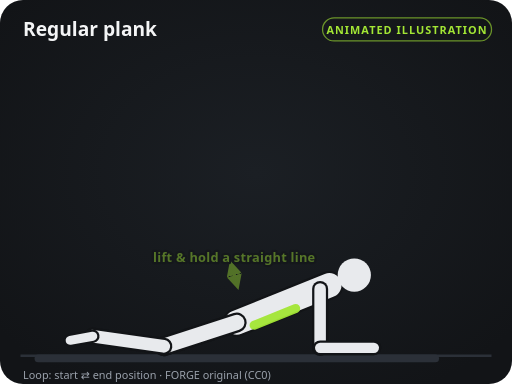
t = 0.00 s
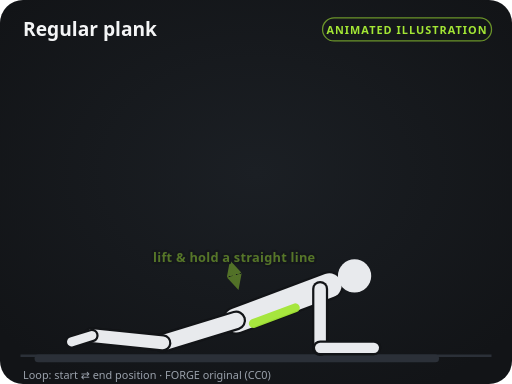
t = 0.40 s
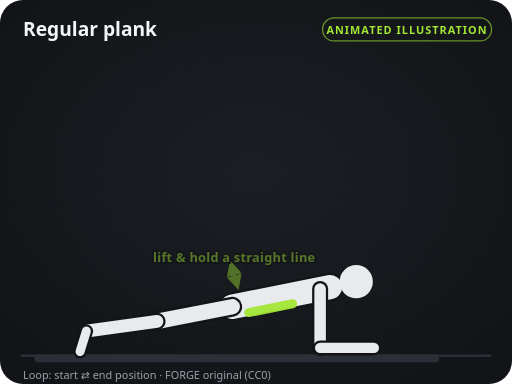
t = 1.20 s
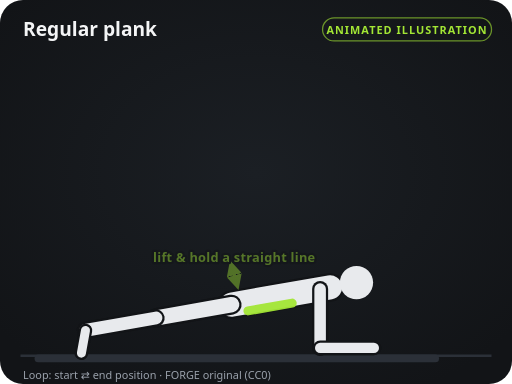
t = 1.60 s
t = 2.00 s: frame unchanged from t = 1.20 s, image omitted
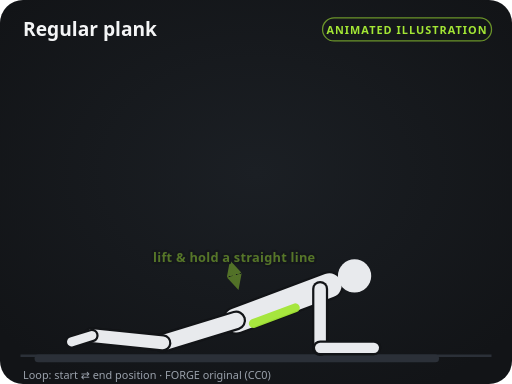
t = 2.80 s

The animated SVG that drew these frames (rendered in a browser with its animation timeline set to each time). Animation: 78 SMIL elements (animate=78); one cycle of 3.20 s, repeats indefinitely.

<svg xmlns="http://www.w3.org/2000/svg" viewBox="0 0 400 300" width="400" height="300" role="img" aria-labelledby="t d">
<title id="t">Regular plank — instructional illustration</title>
<desc id="d">Original FORGE diagram (CC0). Loops between the start and end positions.</desc>
<defs>
<marker id="ah" viewBox="0 0 10 10" refX="6" refY="5" markerWidth="5" markerHeight="5" orient="auto-start-reverse"><path d="M0,0 L10,5 L0,10 z" fill="#a3e635"/></marker>
<marker id="ahs" viewBox="0 0 10 10" refX="6" refY="5" markerWidth="5" markerHeight="5" orient="auto-start-reverse"><path d="M0,0 L10,5 L0,10 z" fill="#a3e635"/></marker>
<radialGradient id="glow" cx="50%" cy="45%" r="65%"><stop offset="0" stop-color="#1b1f24"/><stop offset="1" stop-color="#121417"/></radialGradient>
</defs>
<rect width="400" height="300" rx="18" fill="url(#glow)"/>
<line x1="16" y1="278" x2="384" y2="278" stroke="#2b3038" stroke-width="2"/>
<text x="18" y="28" fill="#f4f5f6" font-size="15" font-weight="700" font-family="system-ui, -apple-system, Segoe UI, Roboto, sans-serif">Regular plank</text>
<rect x="252" y="14" width="132" height="18" rx="9" fill="none" stroke="#a3e635" stroke-opacity="0.6"/>
<text x="318" y="26.5" fill="#a3e635" font-size="8.5" font-weight="700" text-anchor="middle" letter-spacing="0.8" font-family="system-ui, -apple-system, Segoe UI, Roboto, sans-serif">ANIMATED ILLUSTRATION</text>
<line x1="30" y1="280" x2="340" y2="280" stroke="#2b3038" stroke-width="6" stroke-linecap="round"></line><line x1="185" y1="252" x2="127.9" y2="270.5" stroke="#121417" stroke-width="15.5" stroke-linecap="round"><animate attributeName="x1" values="185;181;185" keyTimes="0;0.5;1" calcMode="spline" keySplines="0.45 0 0.55 1;0.45 0 0.55 1" dur="3.2s" repeatCount="indefinite"/><animate attributeName="y1" values="252;238;252" keyTimes="0;0.5;1" calcMode="spline" keySplines="0.45 0 0.55 1;0.45 0 0.55 1" dur="3.2s" repeatCount="indefinite"/><animate attributeName="x2" values="127.9;121.9;127.9" keyTimes="0;0.5;1" calcMode="spline" keySplines="0.45 0 0.55 1;0.45 0 0.55 1" dur="3.2s" repeatCount="indefinite"/><animate attributeName="y2" values="270.5;248.4;270.5" keyTimes="0;0.5;1" calcMode="spline" keySplines="0.45 0 0.55 1;0.45 0 0.55 1" dur="3.2s" repeatCount="indefinite"/></line><line x1="185" y1="252" x2="127.9" y2="270.5" stroke="#8f97a3" stroke-width="12" stroke-linecap="round"><animate attributeName="x1" values="185;181;185" keyTimes="0;0.5;1" calcMode="spline" keySplines="0.45 0 0.55 1;0.45 0 0.55 1" dur="3.2s" repeatCount="indefinite"/><animate attributeName="y1" values="252;238;252" keyTimes="0;0.5;1" calcMode="spline" keySplines="0.45 0 0.55 1;0.45 0 0.55 1" dur="3.2s" repeatCount="indefinite"/><animate attributeName="x2" values="127.9;121.9;127.9" keyTimes="0;0.5;1" calcMode="spline" keySplines="0.45 0 0.55 1;0.45 0 0.55 1" dur="3.2s" repeatCount="indefinite"/><animate attributeName="y2" values="270.5;248.4;270.5" keyTimes="0;0.5;1" calcMode="spline" keySplines="0.45 0 0.55 1;0.45 0 0.55 1" dur="3.2s" repeatCount="indefinite"/></line><line x1="127.9" y1="270.5" x2="72.5" y2="262.7" stroke="#121417" stroke-width="13.5" stroke-linecap="round"><animate attributeName="x1" values="127.9;121.9;127.9" keyTimes="0;0.5;1" calcMode="spline" keySplines="0.45 0 0.55 1;0.45 0 0.55 1" dur="3.2s" repeatCount="indefinite"/><animate attributeName="y1" values="270.5;248.4;270.5" keyTimes="0;0.5;1" calcMode="spline" keySplines="0.45 0 0.55 1;0.45 0 0.55 1" dur="3.2s" repeatCount="indefinite"/><animate attributeName="x2" values="72.5;66.8;72.5" keyTimes="0;0.5;1" calcMode="spline" keySplines="0.45 0 0.55 1;0.45 0 0.55 1" dur="3.2s" repeatCount="indefinite"/><animate attributeName="y2" values="262.7;258.1;262.7" keyTimes="0;0.5;1" calcMode="spline" keySplines="0.45 0 0.55 1;0.45 0 0.55 1" dur="3.2s" repeatCount="indefinite"/></line><line x1="127.9" y1="270.5" x2="72.5" y2="262.7" stroke="#8f97a3" stroke-width="10" stroke-linecap="round"><animate attributeName="x1" values="127.9;121.9;127.9" keyTimes="0;0.5;1" calcMode="spline" keySplines="0.45 0 0.55 1;0.45 0 0.55 1" dur="3.2s" repeatCount="indefinite"/><animate attributeName="y1" values="270.5;248.4;270.5" keyTimes="0;0.5;1" calcMode="spline" keySplines="0.45 0 0.55 1;0.45 0 0.55 1" dur="3.2s" repeatCount="indefinite"/><animate attributeName="x2" values="72.5;66.8;72.5" keyTimes="0;0.5;1" calcMode="spline" keySplines="0.45 0 0.55 1;0.45 0 0.55 1" dur="3.2s" repeatCount="indefinite"/><animate attributeName="y2" values="262.7;258.1;262.7" keyTimes="0;0.5;1" calcMode="spline" keySplines="0.45 0 0.55 1;0.45 0 0.55 1" dur="3.2s" repeatCount="indefinite"/></line><line x1="72.5" y1="262.7" x2="54.8" y2="265.9" stroke="#121417" stroke-width="10.5" stroke-linecap="round"><animate attributeName="x1" values="72.5;66.8;72.5" keyTimes="0;0.5;1" calcMode="spline" keySplines="0.45 0 0.55 1;0.45 0 0.55 1" dur="3.2s" repeatCount="indefinite"/><animate attributeName="y1" values="262.7;258.1;262.7" keyTimes="0;0.5;1" calcMode="spline" keySplines="0.45 0 0.55 1;0.45 0 0.55 1" dur="3.2s" repeatCount="indefinite"/><animate attributeName="x2" values="54.8;63.6;54.8" keyTimes="0;0.5;1" calcMode="spline" keySplines="0.45 0 0.55 1;0.45 0 0.55 1" dur="3.2s" repeatCount="indefinite"/><animate attributeName="y2" values="265.9;275.9;265.9" keyTimes="0;0.5;1" calcMode="spline" keySplines="0.45 0 0.55 1;0.45 0 0.55 1" dur="3.2s" repeatCount="indefinite"/></line><line x1="72.5" y1="262.7" x2="54.8" y2="265.9" stroke="#8f97a3" stroke-width="7" stroke-linecap="round"><animate attributeName="x1" values="72.5;66.8;72.5" keyTimes="0;0.5;1" calcMode="spline" keySplines="0.45 0 0.55 1;0.45 0 0.55 1" dur="3.2s" repeatCount="indefinite"/><animate attributeName="y1" values="262.7;258.1;262.7" keyTimes="0;0.5;1" calcMode="spline" keySplines="0.45 0 0.55 1;0.45 0 0.55 1" dur="3.2s" repeatCount="indefinite"/><animate attributeName="x2" values="54.8;63.6;54.8" keyTimes="0;0.5;1" calcMode="spline" keySplines="0.45 0 0.55 1;0.45 0 0.55 1" dur="3.2s" repeatCount="indefinite"/><animate attributeName="y2" values="265.9;275.9;265.9" keyTimes="0;0.5;1" calcMode="spline" keySplines="0.45 0 0.55 1;0.45 0 0.55 1" dur="3.2s" repeatCount="indefinite"/></line><line x1="250.1" y1="225.7" x2="250.1" y2="271.7" stroke="#121417" stroke-width="12.5" stroke-linecap="round"><animate attributeName="y1" values="225.7;225.8;225.7" keyTimes="0;0.5;1" calcMode="spline" keySplines="0.45 0 0.55 1;0.45 0 0.55 1" dur="3.2s" repeatCount="indefinite"/><animate attributeName="y2" values="271.7;271.8;271.7" keyTimes="0;0.5;1" calcMode="spline" keySplines="0.45 0 0.55 1;0.45 0 0.55 1" dur="3.2s" repeatCount="indefinite"/></line><line x1="250.1" y1="225.7" x2="250.1" y2="271.7" stroke="#8f97a3" stroke-width="9" stroke-linecap="round"><animate attributeName="y1" values="225.7;225.8;225.7" keyTimes="0;0.5;1" calcMode="spline" keySplines="0.45 0 0.55 1;0.45 0 0.55 1" dur="3.2s" repeatCount="indefinite"/><animate attributeName="y2" values="271.7;271.8;271.7" keyTimes="0;0.5;1" calcMode="spline" keySplines="0.45 0 0.55 1;0.45 0 0.55 1" dur="3.2s" repeatCount="indefinite"/></line><line x1="250.1" y1="271.7" x2="292.1" y2="271.7" stroke="#121417" stroke-width="11.5" stroke-linecap="round"><animate attributeName="y1" values="271.7;271.8;271.7" keyTimes="0;0.5;1" calcMode="spline" keySplines="0.45 0 0.55 1;0.45 0 0.55 1" dur="3.2s" repeatCount="indefinite"/><animate attributeName="y2" values="271.7;271.8;271.7" keyTimes="0;0.5;1" calcMode="spline" keySplines="0.45 0 0.55 1;0.45 0 0.55 1" dur="3.2s" repeatCount="indefinite"/></line><line x1="250.1" y1="271.7" x2="292.1" y2="271.7" stroke="#8f97a3" stroke-width="8" stroke-linecap="round"><animate attributeName="y1" values="271.7;271.8;271.7" keyTimes="0;0.5;1" calcMode="spline" keySplines="0.45 0 0.55 1;0.45 0 0.55 1" dur="3.2s" repeatCount="indefinite"/><animate attributeName="y2" values="271.7;271.8;271.7" keyTimes="0;0.5;1" calcMode="spline" keySplines="0.45 0 0.55 1;0.45 0 0.55 1" dur="3.2s" repeatCount="indefinite"/></line><line x1="185" y1="252" x2="257.3" y2="222.8" stroke="#121417" stroke-width="22.5" stroke-linecap="round"><animate attributeName="x1" values="185;181;185" keyTimes="0;0.5;1" calcMode="spline" keySplines="0.45 0 0.55 1;0.45 0 0.55 1" dur="3.2s" repeatCount="indefinite"/><animate attributeName="y1" values="252;238;252" keyTimes="0;0.5;1" calcMode="spline" keySplines="0.45 0 0.55 1;0.45 0 0.55 1" dur="3.2s" repeatCount="indefinite"/><animate attributeName="x2" values="257.3;257.8;257.3" keyTimes="0;0.5;1" calcMode="spline" keySplines="0.45 0 0.55 1;0.45 0 0.55 1" dur="3.2s" repeatCount="indefinite"/><animate attributeName="y2" values="222.8;224.5;222.8" keyTimes="0;0.5;1" calcMode="spline" keySplines="0.45 0 0.55 1;0.45 0 0.55 1" dur="3.2s" repeatCount="indefinite"/></line><line x1="185" y1="252" x2="257.3" y2="222.8" stroke="#e8eaed" stroke-width="19" stroke-linecap="round"><animate attributeName="x1" values="185;181;185" keyTimes="0;0.5;1" calcMode="spline" keySplines="0.45 0 0.55 1;0.45 0 0.55 1" dur="3.2s" repeatCount="indefinite"/><animate attributeName="y1" values="252;238;252" keyTimes="0;0.5;1" calcMode="spline" keySplines="0.45 0 0.55 1;0.45 0 0.55 1" dur="3.2s" repeatCount="indefinite"/><animate attributeName="x2" values="257.3;257.8;257.3" keyTimes="0;0.5;1" calcMode="spline" keySplines="0.45 0 0.55 1;0.45 0 0.55 1" dur="3.2s" repeatCount="indefinite"/><animate attributeName="y2" values="222.8;224.5;222.8" keyTimes="0;0.5;1" calcMode="spline" keySplines="0.45 0 0.55 1;0.45 0 0.55 1" dur="3.2s" repeatCount="indefinite"/></line><circle cx="276.8" cy="214.9" r="13" fill="#e8eaed"><animate attributeName="cx" values="276.8;278.5;276.8" keyTimes="0;0.5;1" calcMode="spline" keySplines="0.45 0 0.55 1;0.45 0 0.55 1" dur="3.2s" repeatCount="indefinite"/><animate attributeName="cy" values="214.9;220.8;214.9" keyTimes="0;0.5;1" calcMode="spline" keySplines="0.45 0 0.55 1;0.45 0 0.55 1" dur="3.2s" repeatCount="indefinite"/></circle><line x1="185" y1="252" x2="127.9" y2="270.5" stroke="#121417" stroke-width="15.5" stroke-linecap="round"><animate attributeName="x1" values="185;181;185" keyTimes="0;0.5;1" calcMode="spline" keySplines="0.45 0 0.55 1;0.45 0 0.55 1" dur="3.2s" repeatCount="indefinite"/><animate attributeName="y1" values="252;238;252" keyTimes="0;0.5;1" calcMode="spline" keySplines="0.45 0 0.55 1;0.45 0 0.55 1" dur="3.2s" repeatCount="indefinite"/><animate attributeName="x2" values="127.9;121.9;127.9" keyTimes="0;0.5;1" calcMode="spline" keySplines="0.45 0 0.55 1;0.45 0 0.55 1" dur="3.2s" repeatCount="indefinite"/><animate attributeName="y2" values="270.5;248.4;270.5" keyTimes="0;0.5;1" calcMode="spline" keySplines="0.45 0 0.55 1;0.45 0 0.55 1" dur="3.2s" repeatCount="indefinite"/></line><line x1="185" y1="252" x2="127.9" y2="270.5" stroke="#e8eaed" stroke-width="12" stroke-linecap="round"><animate attributeName="x1" values="185;181;185" keyTimes="0;0.5;1" calcMode="spline" keySplines="0.45 0 0.55 1;0.45 0 0.55 1" dur="3.2s" repeatCount="indefinite"/><animate attributeName="y1" values="252;238;252" keyTimes="0;0.5;1" calcMode="spline" keySplines="0.45 0 0.55 1;0.45 0 0.55 1" dur="3.2s" repeatCount="indefinite"/><animate attributeName="x2" values="127.9;121.9;127.9" keyTimes="0;0.5;1" calcMode="spline" keySplines="0.45 0 0.55 1;0.45 0 0.55 1" dur="3.2s" repeatCount="indefinite"/><animate attributeName="y2" values="270.5;248.4;270.5" keyTimes="0;0.5;1" calcMode="spline" keySplines="0.45 0 0.55 1;0.45 0 0.55 1" dur="3.2s" repeatCount="indefinite"/></line><line x1="127.9" y1="270.5" x2="72.5" y2="262.7" stroke="#121417" stroke-width="13.5" stroke-linecap="round"><animate attributeName="x1" values="127.9;121.9;127.9" keyTimes="0;0.5;1" calcMode="spline" keySplines="0.45 0 0.55 1;0.45 0 0.55 1" dur="3.2s" repeatCount="indefinite"/><animate attributeName="y1" values="270.5;248.4;270.5" keyTimes="0;0.5;1" calcMode="spline" keySplines="0.45 0 0.55 1;0.45 0 0.55 1" dur="3.2s" repeatCount="indefinite"/><animate attributeName="x2" values="72.5;66.8;72.5" keyTimes="0;0.5;1" calcMode="spline" keySplines="0.45 0 0.55 1;0.45 0 0.55 1" dur="3.2s" repeatCount="indefinite"/><animate attributeName="y2" values="262.7;258.1;262.7" keyTimes="0;0.5;1" calcMode="spline" keySplines="0.45 0 0.55 1;0.45 0 0.55 1" dur="3.2s" repeatCount="indefinite"/></line><line x1="127.9" y1="270.5" x2="72.5" y2="262.7" stroke="#e8eaed" stroke-width="10" stroke-linecap="round"><animate attributeName="x1" values="127.9;121.9;127.9" keyTimes="0;0.5;1" calcMode="spline" keySplines="0.45 0 0.55 1;0.45 0 0.55 1" dur="3.2s" repeatCount="indefinite"/><animate attributeName="y1" values="270.5;248.4;270.5" keyTimes="0;0.5;1" calcMode="spline" keySplines="0.45 0 0.55 1;0.45 0 0.55 1" dur="3.2s" repeatCount="indefinite"/><animate attributeName="x2" values="72.5;66.8;72.5" keyTimes="0;0.5;1" calcMode="spline" keySplines="0.45 0 0.55 1;0.45 0 0.55 1" dur="3.2s" repeatCount="indefinite"/><animate attributeName="y2" values="262.7;258.1;262.7" keyTimes="0;0.5;1" calcMode="spline" keySplines="0.45 0 0.55 1;0.45 0 0.55 1" dur="3.2s" repeatCount="indefinite"/></line><line x1="72.5" y1="262.7" x2="54.8" y2="265.9" stroke="#121417" stroke-width="10.5" stroke-linecap="round"><animate attributeName="x1" values="72.5;66.8;72.5" keyTimes="0;0.5;1" calcMode="spline" keySplines="0.45 0 0.55 1;0.45 0 0.55 1" dur="3.2s" repeatCount="indefinite"/><animate attributeName="y1" values="262.7;258.1;262.7" keyTimes="0;0.5;1" calcMode="spline" keySplines="0.45 0 0.55 1;0.45 0 0.55 1" dur="3.2s" repeatCount="indefinite"/><animate attributeName="x2" values="54.8;63.6;54.8" keyTimes="0;0.5;1" calcMode="spline" keySplines="0.45 0 0.55 1;0.45 0 0.55 1" dur="3.2s" repeatCount="indefinite"/><animate attributeName="y2" values="265.9;275.9;265.9" keyTimes="0;0.5;1" calcMode="spline" keySplines="0.45 0 0.55 1;0.45 0 0.55 1" dur="3.2s" repeatCount="indefinite"/></line><line x1="72.5" y1="262.7" x2="54.8" y2="265.9" stroke="#e8eaed" stroke-width="7" stroke-linecap="round"><animate attributeName="x1" values="72.5;66.8;72.5" keyTimes="0;0.5;1" calcMode="spline" keySplines="0.45 0 0.55 1;0.45 0 0.55 1" dur="3.2s" repeatCount="indefinite"/><animate attributeName="y1" values="262.7;258.1;262.7" keyTimes="0;0.5;1" calcMode="spline" keySplines="0.45 0 0.55 1;0.45 0 0.55 1" dur="3.2s" repeatCount="indefinite"/><animate attributeName="x2" values="54.8;63.6;54.8" keyTimes="0;0.5;1" calcMode="spline" keySplines="0.45 0 0.55 1;0.45 0 0.55 1" dur="3.2s" repeatCount="indefinite"/><animate attributeName="y2" values="265.9;275.9;265.9" keyTimes="0;0.5;1" calcMode="spline" keySplines="0.45 0 0.55 1;0.45 0 0.55 1" dur="3.2s" repeatCount="indefinite"/></line><line x1="250.1" y1="225.7" x2="250.1" y2="271.7" stroke="#121417" stroke-width="12.5" stroke-linecap="round"><animate attributeName="y1" values="225.7;225.8;225.7" keyTimes="0;0.5;1" calcMode="spline" keySplines="0.45 0 0.55 1;0.45 0 0.55 1" dur="3.2s" repeatCount="indefinite"/><animate attributeName="y2" values="271.7;271.8;271.7" keyTimes="0;0.5;1" calcMode="spline" keySplines="0.45 0 0.55 1;0.45 0 0.55 1" dur="3.2s" repeatCount="indefinite"/></line><line x1="250.1" y1="225.7" x2="250.1" y2="271.7" stroke="#e8eaed" stroke-width="9" stroke-linecap="round"><animate attributeName="y1" values="225.7;225.8;225.7" keyTimes="0;0.5;1" calcMode="spline" keySplines="0.45 0 0.55 1;0.45 0 0.55 1" dur="3.2s" repeatCount="indefinite"/><animate attributeName="y2" values="271.7;271.8;271.7" keyTimes="0;0.5;1" calcMode="spline" keySplines="0.45 0 0.55 1;0.45 0 0.55 1" dur="3.2s" repeatCount="indefinite"/></line><line x1="250.1" y1="271.7" x2="292.1" y2="271.7" stroke="#121417" stroke-width="11.5" stroke-linecap="round"><animate attributeName="y1" values="271.7;271.8;271.7" keyTimes="0;0.5;1" calcMode="spline" keySplines="0.45 0 0.55 1;0.45 0 0.55 1" dur="3.2s" repeatCount="indefinite"/><animate attributeName="y2" values="271.7;271.8;271.7" keyTimes="0;0.5;1" calcMode="spline" keySplines="0.45 0 0.55 1;0.45 0 0.55 1" dur="3.2s" repeatCount="indefinite"/></line><line x1="250.1" y1="271.7" x2="292.1" y2="271.7" stroke="#e8eaed" stroke-width="8" stroke-linecap="round"><animate attributeName="y1" values="271.7;271.8;271.7" keyTimes="0;0.5;1" calcMode="spline" keySplines="0.45 0 0.55 1;0.45 0 0.55 1" dur="3.2s" repeatCount="indefinite"/><animate attributeName="y2" values="271.7;271.8;271.7" keyTimes="0;0.5;1" calcMode="spline" keySplines="0.45 0 0.55 1;0.45 0 0.55 1" dur="3.2s" repeatCount="indefinite"/></line><line x1="198.5" y1="254.1" x2="231" y2="241" stroke="#a3e635" stroke-width="7" stroke-linecap="round" opacity="0.95"><animate attributeName="x1" values="198.5;193.7;198.5" keyTimes="0;0.5;1" calcMode="spline" keySplines="0.45 0 0.55 1;0.45 0 0.55 1" dur="3.2s" repeatCount="indefinite"/><animate attributeName="y1" values="254.1;242.9;254.1" keyTimes="0;0.5;1" calcMode="spline" keySplines="0.45 0 0.55 1;0.45 0 0.55 1" dur="3.2s" repeatCount="indefinite"/><animate attributeName="x2" values="231;228.3;231" keyTimes="0;0.5;1" calcMode="spline" keySplines="0.45 0 0.55 1;0.45 0 0.55 1" dur="3.2s" repeatCount="indefinite"/><animate attributeName="y2" values="241;236.8;241" keyTimes="0;0.5;1" calcMode="spline" keySplines="0.45 0 0.55 1;0.45 0 0.55 1" dur="3.2s" repeatCount="indefinite"/></line><g opacity="0.45"><path d="M185,222 Q183,215 181,208" fill="none" stroke="#a3e635" stroke-width="2.4" stroke-linecap="round" marker-end="url(#ah)" marker-start="url(#ahs)" opacity="0.95"/><text x="183" y="205" fill="#a3e635" font-size="10" font-weight="600" text-anchor="middle" font-family="system-ui, -apple-system, Segoe UI, Roboto, sans-serif" letter-spacing="0.2" stroke="#121417" stroke-width="3.5" paint-order="stroke" stroke-linejoin="round">lift &amp; hold a straight line</text></g>
<text x="18" y="296" fill="#9aa1ab" font-size="8.5" font-family="system-ui, -apple-system, Segoe UI, Roboto, sans-serif">Loop: start ⇄ end position · FORGE original (CC0)</text>
</svg>
